Run: headless pygame with SDL's dummy video driver; simulated clock (each Clock.tick advances the game by its frame time, no real sleeping); random seed 0; keys injected as events and as key.get_pressed() state; no mouse input.
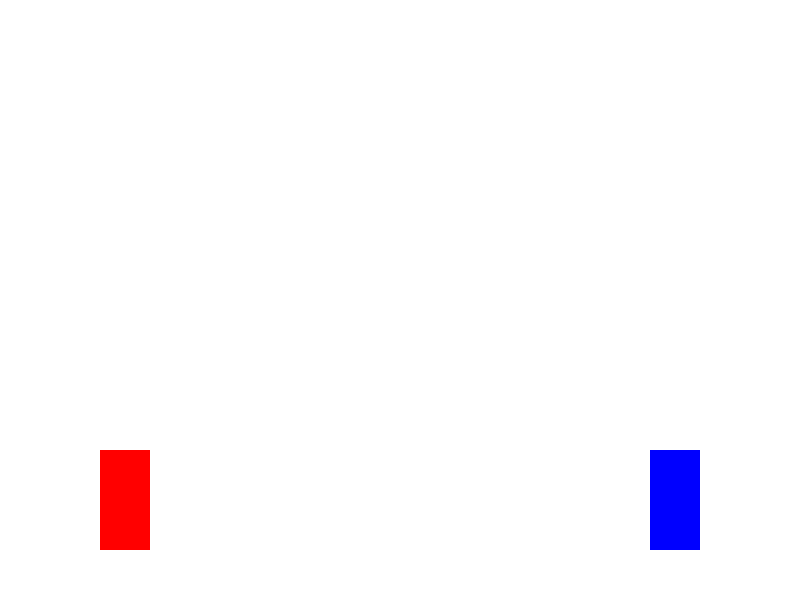
Frame 1 of 4 · flips 1–60 · no input
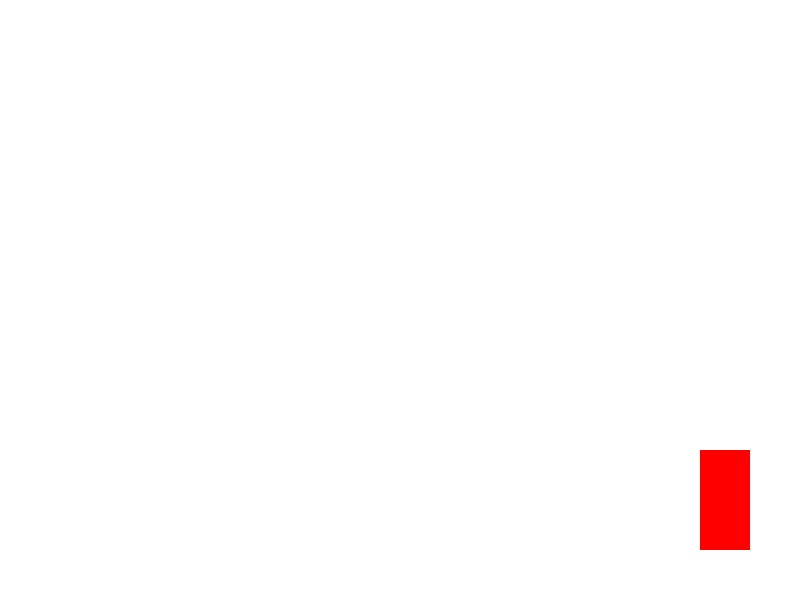
Frame 2 of 4 · flips 61–180 · tapped SPACE, RETURN · held RIGHT (→), D
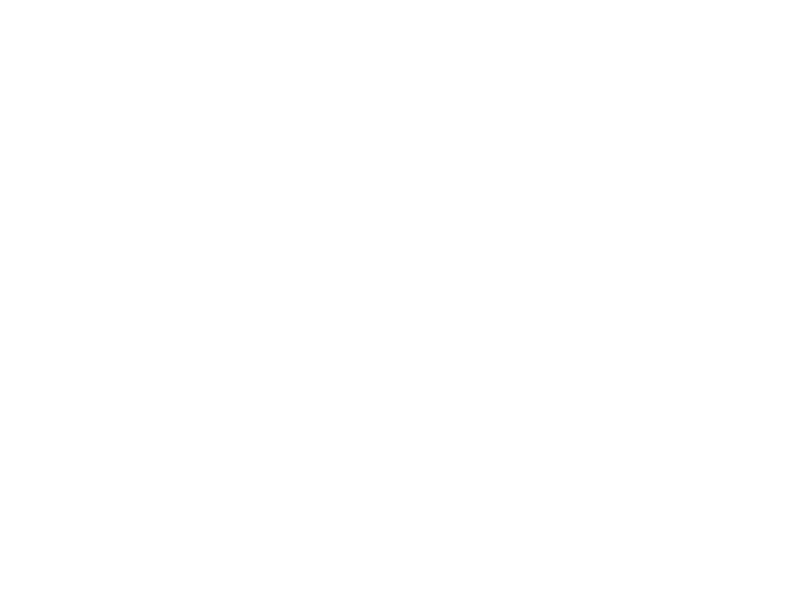
Frame 3 of 4 · flips 181–300 · held DOWN (↓), S
Frame 4 of 4 · flips 301–420 · held LEFT (←), A, UP (↑), W · screen same as frame 1, image omitted

The pygame program that drew these frames:

import pygame

# 初始化 Pygame
pygame.init()

# 窗口設置
WIDTH, HEIGHT = 800, 600
screen = pygame.display.set_mode((WIDTH, HEIGHT))
pygame.display.set_caption("Pygame 格鬥遊戲")

# 顏色常量
WHITE = (255, 255, 255)
BLACK = (0, 0, 0)
RED = (255, 0, 0)
BLUE = (0, 0, 255)

# 角色設置
PLAYER_WIDTH, PLAYER_HEIGHT = 50, 100
PLAYER_SPEED = 5
ATTACK_RANGE = 30

# 時鐘設置
clock = pygame.time.Clock()
FPS = 60

# 玩家類
class Player:
    def __init__(self, x, y, color):
        self.rect = pygame.Rect(x, y, PLAYER_WIDTH, PLAYER_HEIGHT)
        self.color = color
        self.is_attacking = False
        self.attack_timer = 0

    def move(self, keys, left, right, up, down):
        if keys[left]:
            self.rect.x -= PLAYER_SPEED
        if keys[right]:
            self.rect.x += PLAYER_SPEED
        if keys[up]:
            self.rect.y -= PLAYER_SPEED
        if keys[down]:
            self.rect.y += PLAYER_SPEED

    def attack(self):
        self.is_attacking = True
        self.attack_timer = 10  # 攻擊持續幀數

    def update(self):
        if self.is_attacking:
            self.attack_timer -= 1
            if self.attack_timer <= 0:
                self.is_attacking = False

    def draw(self):
        pygame.draw.rect(screen, self.color, self.rect)
        # 攻擊範圍顯示
        if self.is_attacking:
            attack_rect = pygame.Rect(
                self.rect.right, self.rect.top, ATTACK_RANGE, PLAYER_HEIGHT
            )
            pygame.draw.rect(screen, (255, 200, 200), attack_rect)

# 創建玩家
player1 = Player(100, HEIGHT - PLAYER_HEIGHT - 50, RED)
player2 = Player(WIDTH - 150, HEIGHT - PLAYER_HEIGHT - 50, BLUE)

# 主遊戲循環
running = True
while running:
    screen.fill(WHITE)
    keys = pygame.key.get_pressed()

    # 玩家 1 控制（WASD 和 F 攻擊）
    player1.move(keys, pygame.K_a, pygame.K_d, pygame.K_w, pygame.K_s)
    if keys[pygame.K_f]:
        player1.attack()

    # 玩家 2 控制（方向鍵 和 K 攻擊）
    player2.move(keys, pygame.K_LEFT, pygame.K_RIGHT, pygame.K_UP, pygame.K_DOWN)
    if keys[pygame.K_k]:
        player2.attack()

    # 更新玩家狀態
    player1.update()
    player2.update()

    # 碰撞檢測
    if player1.is_attacking and player1.rect.colliderect(player2.rect):
        print("Player 1 hits Player 2!")
    if player2.is_attacking and player2.rect.colliderect(player1.rect):
        print("Player 2 hits Player 1!")

    # 繪製玩家
    player1.draw()
    player2.draw()

    # 更新畫面
    pygame.display.flip()

    # 處理事件
    for event in pygame.event.get():
        if event.type == pygame.QUIT:
            running = False

    # 控制遊戲幀率
    clock.tick(FPS)

# 退出 Pygame
pygame.quit()
